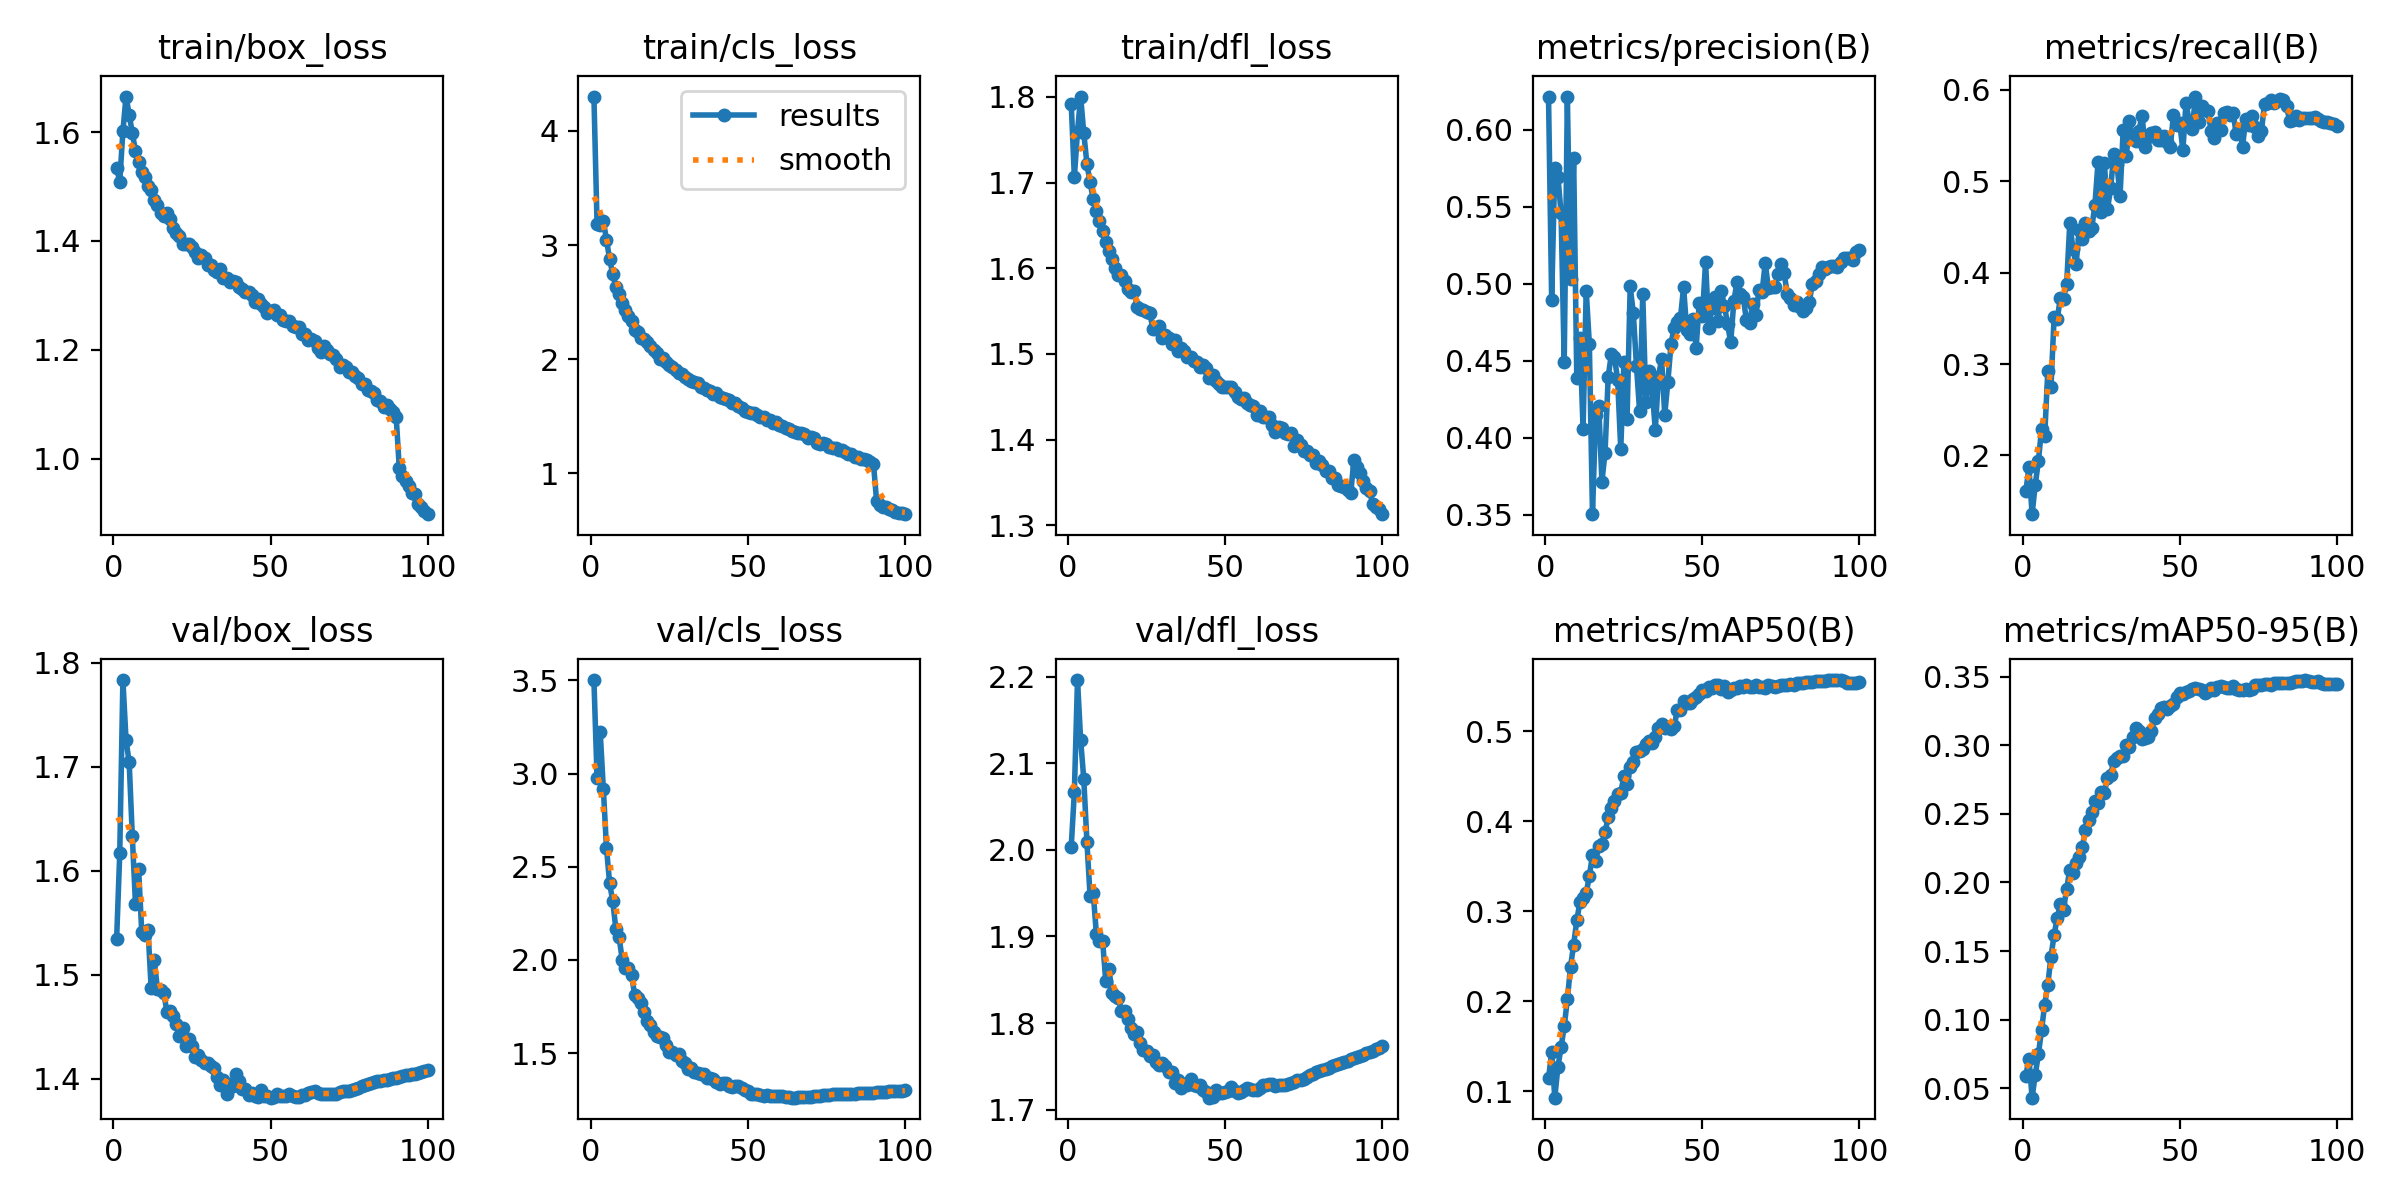

The file beside this chart, header and first rows:
epoch, time, train/box_loss, train/cls_loss, train/dfl_loss, metrics/precision(B), metrics/recall(B), metrics/mAP50(B), metrics/mAP50-95(B), val/box_loss, val/cls_loss, val/dfl_loss, lr/pg0, lr/pg1, lr/pg2
1, 538.2, 1.534, 4.301, 1.792, 0.6215, 0.1608, 0.1139, 0.05896, 1.534, 3.502, 2.004, 0.003331, 0.003331, 0.003331
2, 1065, 1.509, 3.185, 1.706, 0.4895, 0.1868, 0.143, 0.07154, 1.617, 2.978, 2.067, 0.006598, 0.006598, 0.006598
3, 1596, 1.602, 3.174, 1.759, 0.5752, 0.1357, 0.09258, 0.04303, 1.783, 3.223, 2.196, 0.0098, 0.0098, 0.0098
4, 2121, 1.665, 3.215, 1.801, 0.5695, 0.1679, 0.1271, 0.05973, 1.726, 2.919, 2.127, 0.009703, 0.009703, 0.009703
5, 2649, 1.632, 3.046, 1.758, 0.5455, 0.1936, 0.1486, 0.07456, 1.704, 2.601, 2.082, 0.009604, 0.009604, 0.009604
6, 3173, 1.598, 2.879, 1.722, 0.449, 0.2288, 0.1719, 0.09205, 1.633, 2.411, 2.01, 0.009505, 0.009505, 0.009505
7, 3694, 1.565, 2.745, 1.7, 0.6212, 0.2208, 0.2018, 0.1109, 1.568, 2.314, 1.947, 0.009406, 0.009406, 0.009406
8, 4218, 1.545, 2.631, 1.681, 0.5027, 0.2924, 0.2379, 0.1252, 1.602, 2.164, 1.95, 0.009307, 0.009307, 0.009307
9, 4738, 1.527, 2.575, 1.667, 0.5816, 0.2745, 0.2629, 0.1458, 1.541, 2.124, 1.903, 0.009208, 0.009208, 0.009208
10, 5257, 1.518, 2.497, 1.655, 0.4384, 0.3509, 0.2898, 0.1615, 1.538, 2.002, 1.895, 0.009109, 0.009109, 0.009109
11, 5779, 1.501, 2.433, 1.643, 0.4646, 0.3488, 0.3101, 0.1744, 1.543, 1.958, 1.894, 0.00901, 0.00901, 0.00901
12, 6299, 1.494, 2.377, 1.631, 0.4056, 0.3727, 0.3144, 0.184, 1.487, 1.957, 1.849, 0.008911, 0.008911, 0.008911
13, 6818, 1.475, 2.336, 1.62, 0.4954, 0.3716, 0.32, 0.1802, 1.514, 1.916, 1.863, 0.008812, 0.008812, 0.008812
14, 7339, 1.466, 2.258, 1.611, 0.4607, 0.3875, 0.3392, 0.1955, 1.486, 1.809, 1.835, 0.008713, 0.008713, 0.008713
15, 7859, 1.452, 2.239, 1.601, 0.3502, 0.4541, 0.3626, 0.209, 1.485, 1.796, 1.831, 0.008614, 0.008614, 0.008614
16, 8378, 1.446, 2.19, 1.592, 0.4147, 0.426, 0.3559, 0.2069, 1.483, 1.768, 1.829, 0.008515, 0.008515, 0.008515
17, 8898, 1.451, 2.181, 1.593, 0.4203, 0.4089, 0.3724, 0.2142, 1.465, 1.722, 1.814, 0.008416, 0.008416, 0.008416
18, 9417, 1.441, 2.152, 1.585, 0.3714, 0.4463, 0.375, 0.2185, 1.465, 1.674, 1.813, 0.008317, 0.008317, 0.008317
19, 9936, 1.423, 2.112, 1.575, 0.3902, 0.4373, 0.3879, 0.2258, 1.46, 1.651, 1.805, 0.008218, 0.008218, 0.008218
20, 10462, 1.415, 2.083, 1.572, 0.4395, 0.4541, 0.4047, 0.2384, 1.453, 1.612, 1.795, 0.008119, 0.008119, 0.008119
21, 10989, 1.409, 2.059, 1.573, 0.454, 0.4456, 0.4152, 0.2457, 1.441, 1.592, 1.787, 0.00802, 0.00802, 0.00802
22, 11515, 1.394, 2.007, 1.555, 0.4523, 0.449, 0.4223, 0.2514, 1.448, 1.586, 1.789, 0.007921, 0.007921, 0.007921
23, 12040, 1.395, 2.007, 1.552, 0.4375, 0.4742, 0.4304, 0.259, 1.431, 1.579, 1.777, 0.007822, 0.007822, 0.007822
24, 12567, 1.395, 1.976, 1.551, 0.3925, 0.521, 0.4314, 0.2582, 1.438, 1.543, 1.768, 0.007723, 0.007723, 0.007723
25, 13092, 1.389, 1.952, 1.549, 0.4489, 0.4664, 0.4508, 0.2658, 1.431, 1.506, 1.767, 0.007624, 0.007624, 0.007624
26, 13617, 1.381, 1.93, 1.548, 0.4118, 0.5198, 0.4412, 0.2655, 1.421, 1.506, 1.761, 0.007525, 0.007525, 0.007525
27, 14149, 1.368, 1.91, 1.53, 0.4981, 0.4693, 0.4601, 0.276, 1.423, 1.49, 1.763, 0.007426, 0.007426, 0.007426
28, 14671, 1.375, 1.88, 1.529, 0.4808, 0.4921, 0.4665, 0.2787, 1.418, 1.496, 1.755, 0.007327, 0.007327, 0.007327
29, 15191, 1.369, 1.87, 1.532, 0.4466, 0.5295, 0.4769, 0.2883, 1.415, 1.456, 1.751, 0.007228, 0.007228, 0.007228
30, 15712, 1.356, 1.848, 1.519, 0.4169, 0.5189, 0.4784, 0.2905, 1.415, 1.447, 1.754, 0.007129, 0.007129, 0.007129
31, 16230, 1.355, 1.829, 1.523, 0.4931, 0.4843, 0.4808, 0.2924, 1.412, 1.414, 1.75, 0.00703, 0.00703, 0.00703
32, 16751, 1.346, 1.81, 1.518, 0.423, 0.5562, 0.4857, 0.2924, 1.41, 1.42, 1.744, 0.006931, 0.006931, 0.006931
33, 17269, 1.343, 1.798, 1.511, 0.4431, 0.5271, 0.4899, 0.2999, 1.402, 1.397, 1.744, 0.006832, 0.006832, 0.006832
34, 17788, 1.348, 1.791, 1.516, 0.4315, 0.566, 0.4868, 0.2987, 1.394, 1.395, 1.731, 0.006733, 0.006733, 0.006733
35, 18306, 1.332, 1.756, 1.504, 0.4047, 0.5467, 0.4935, 0.3059, 1.399, 1.386, 1.735, 0.006634, 0.006634, 0.006634
36, 18824, 1.333, 1.749, 1.507, 0.4395, 0.544, 0.5041, 0.3125, 1.385, 1.387, 1.725, 0.006535, 0.006535, 0.006535
37, 19344, 1.325, 1.733, 1.503, 0.451, 0.5551, 0.5086, 0.3106, 1.394, 1.368, 1.73, 0.006436, 0.006436, 0.006436
38, 19863, 1.327, 1.72, 1.497, 0.4148, 0.5717, 0.5037, 0.3048, 1.393, 1.367, 1.729, 0.006337, 0.006337, 0.006337
39, 20382, 1.325, 1.699, 1.496, 0.4363, 0.5373, 0.5044, 0.3056, 1.405, 1.361, 1.735, 0.006238, 0.006238, 0.006238
40, 20902, 1.316, 1.705, 1.491, 0.4609, 0.5484, 0.5028, 0.3062, 1.398, 1.346, 1.729, 0.006139, 0.006139, 0.006139
41, 21425, 1.311, 1.67, 1.491, 0.4714, 0.5531, 0.5059, 0.3105, 1.39, 1.333, 1.728, 0.00604, 0.00604, 0.00604
42, 21946, 1.307, 1.657, 1.485, 0.4748, 0.5542, 0.5234, 0.3201, 1.39, 1.341, 1.729, 0.005941, 0.005941, 0.005941
43, 22467, 1.306, 1.648, 1.487, 0.4775, 0.5455, 0.5238, 0.3226, 1.384, 1.338, 1.722, 0.005842, 0.005842, 0.005842
44, 22998, 1.302, 1.645, 1.484, 0.4976, 0.5455, 0.5341, 0.3272, 1.386, 1.324, 1.72, 0.005743, 0.005743, 0.005743
45, 23515, 1.289, 1.621, 1.472, 0.47, 0.55, 0.5312, 0.3278, 1.383, 1.32, 1.714, 0.005644, 0.005644, 0.005644
46, 24034, 1.294, 1.613, 1.475, 0.4672, 0.5424, 0.5321, 0.3265, 1.382, 1.323, 1.714, 0.005545, 0.005545, 0.005545
47, 24553, 1.284, 1.593, 1.468, 0.477, 0.5378, 0.5364, 0.3289, 1.389, 1.326, 1.723, 0.005446, 0.005446, 0.005446
48, 25072, 1.279, 1.57, 1.465, 0.4584, 0.5722, 0.5382, 0.3301, 1.383, 1.311, 1.719, 0.005347, 0.005347, 0.005347
49, 25596, 1.268, 1.551, 1.461, 0.4874, 0.5617, 0.5416, 0.3351, 1.383, 1.3, 1.719, 0.005248, 0.005248, 0.005248
50, 26118, 1.271, 1.543, 1.462, 0.4789, 0.5636, 0.5458, 0.3384, 1.382, 1.298, 1.72, 0.005149, 0.005149, 0.005149
51, 26637, 1.273, 1.53, 1.462, 0.5142, 0.534, 0.5452, 0.3376, 1.382, 1.281, 1.721, 0.00505, 0.00505, 0.00505
52, 27156, 1.265, 1.529, 1.462, 0.4709, 0.5859, 0.5491, 0.339, 1.385, 1.28, 1.726, 0.004951, 0.004951, 0.004951
53, 27675, 1.263, 1.512, 1.455, 0.4844, 0.5655, 0.548, 0.3395, 1.383, 1.282, 1.721, 0.004852, 0.004852, 0.004852
54, 28194, 1.256, 1.493, 1.449, 0.4915, 0.5572, 0.552, 0.3408, 1.383, 1.274, 1.719, 0.004753, 0.004753, 0.004753
55, 28713, 1.253, 1.492, 1.447, 0.4758, 0.5926, 0.5521, 0.3417, 1.383, 1.271, 1.72, 0.004654, 0.004654, 0.004654
56, 29232, 1.254, 1.47, 1.449, 0.495, 0.5649, 0.5474, 0.3409, 1.385, 1.274, 1.722, 0.004555, 0.004555, 0.004555
57, 29752, 1.243, 1.468, 1.442, 0.4857, 0.5818, 0.5507, 0.3406, 1.383, 1.27, 1.724, 0.004456, 0.004456, 0.004456
58, 30270, 1.242, 1.442, 1.44, 0.4738, 0.5782, 0.5442, 0.3382, 1.382, 1.269, 1.724, 0.004357, 0.004357, 0.004357
59, 30788, 1.242, 1.448, 1.439, 0.4618, 0.5765, 0.5461, 0.3397, 1.382, 1.27, 1.723, 0.004258, 0.004258, 0.004258
60, 31309, 1.229, 1.428, 1.429, 0.4884, 0.5551, 0.5482, 0.3417, 1.385, 1.267, 1.723, 0.004159, 0.004159, 0.004159
... 40 more rows
